Dataset: dataset (GitHub, mohammed761/ai-property-triage). Classes: bathroom, bedroom, exterior, kitchen, living room.

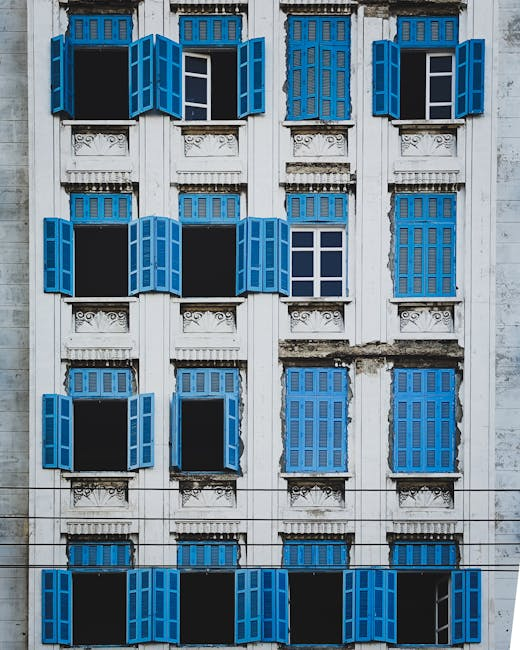
Label: exterior

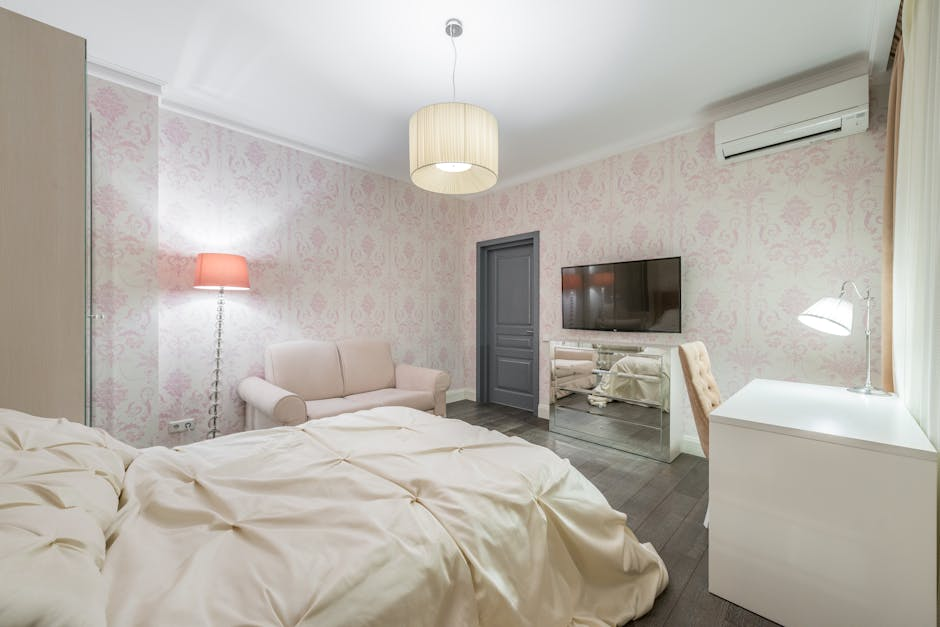
Label: bedroom

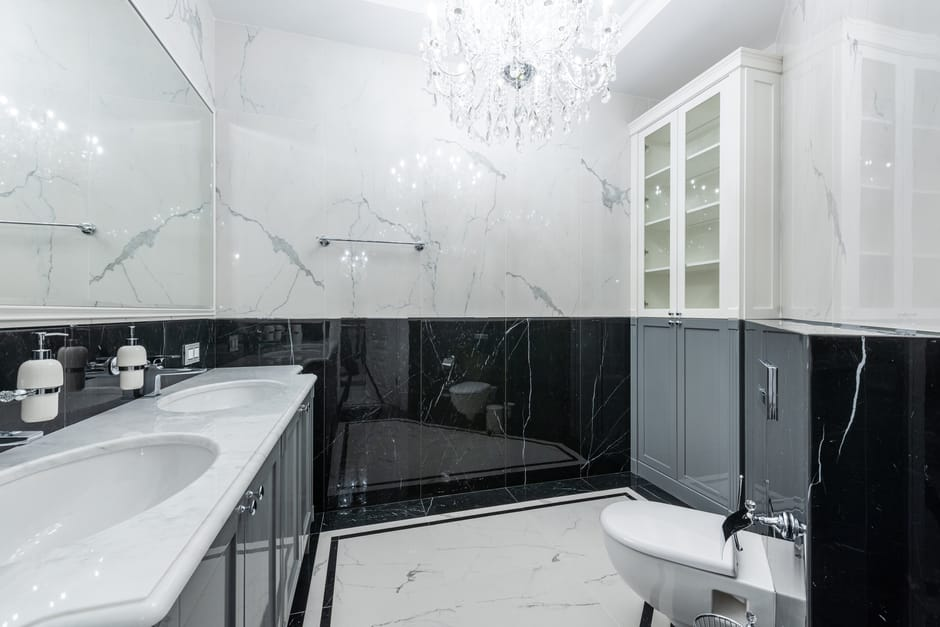
Label: bathroom

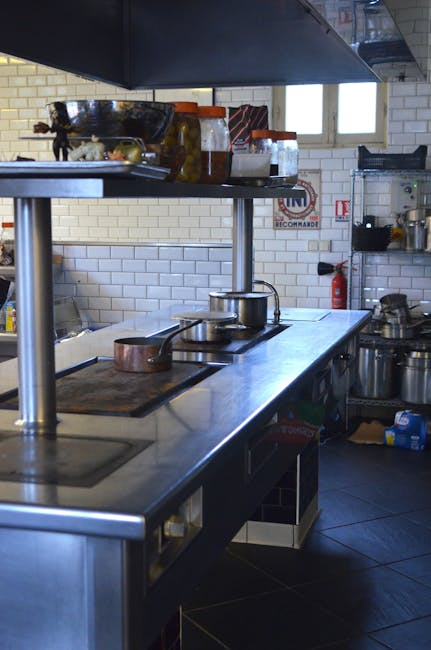
Label: kitchen

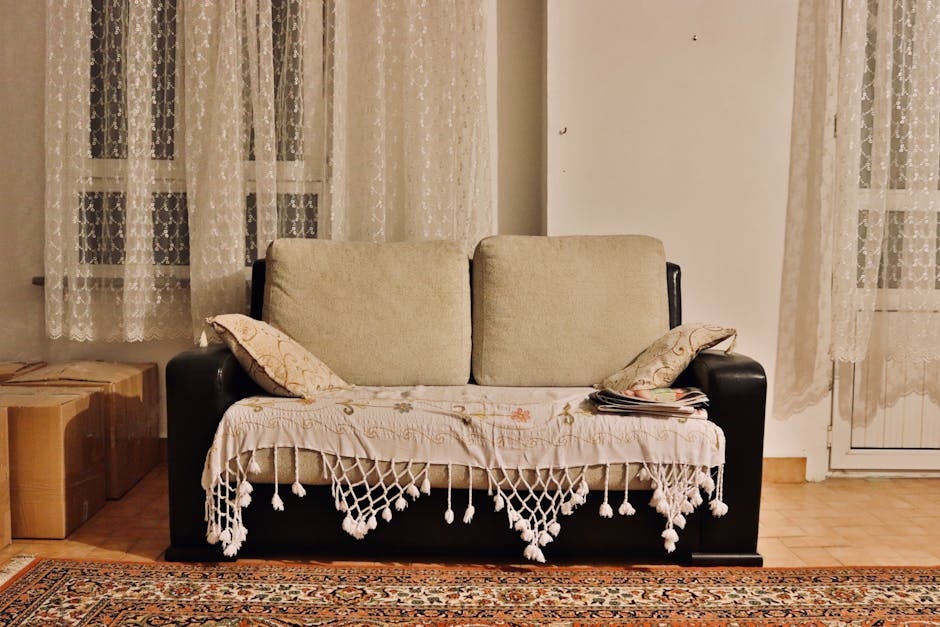
Label: living room

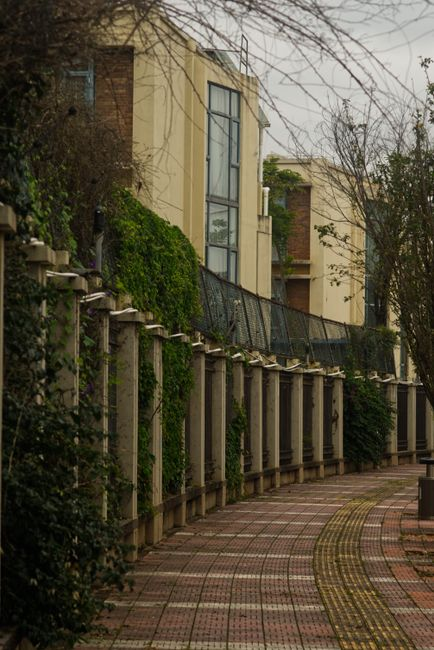
Label: exterior
